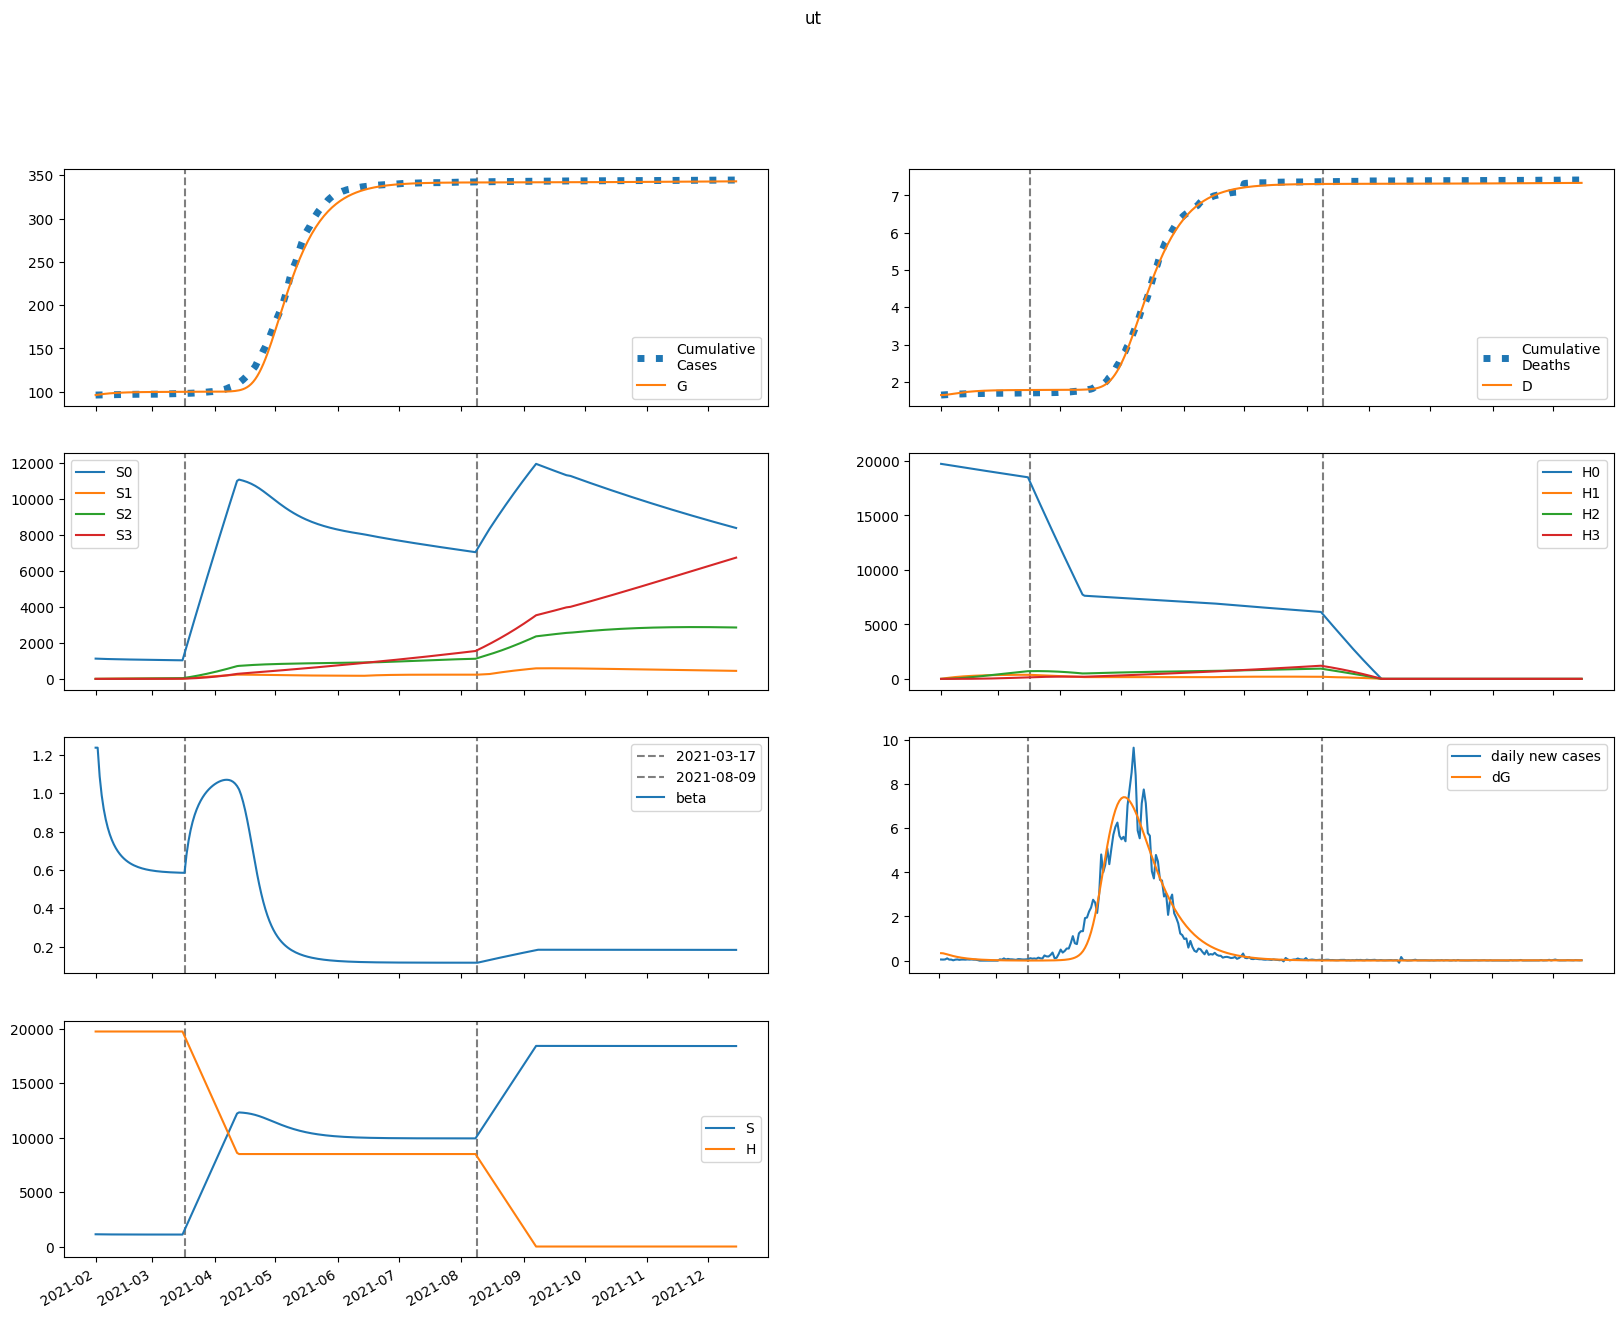

Source data for this figure (header and first rows):
series, 2021-02-01, 2021-02-02, 2021-02-03, 2021-02-04, 2021-02-05, 2021-02-06, 2021-02-07, 2021-02-08, 2021-02-09, 2021-02-10, 2021-02-11, 2021-02-12, 2021-02-13, 2021-02-14, 2021-02-15, 2021-02-16, 2021-02-17, 2021-02-18, 2021-02-19, 2021-02-20, 2021-02-21, 2021-02-22, 2021-02-23
S, 1124240, 1121082, 1118484, 1116253, 1114301, 1112578, 1111048, 1109687, 1108475, 1107394, 1106429, 1105568, 1104800, 1104114, 1103502, 1102956, 1102468, 1102033, 1101645, 1101298, 1100989, 1100713, 1100466
E, 11267, 11044, 10330, 9462, 8575, 7726, 6938, 6217, 5565, 4976, 4448, 3974, 3550, 3171, 2832, 2529, 2258, 2015, 1799, 1606, 1434, 1280, 1142
I, 2290, 1970, 1736, 1548, 1387, 1246, 1120, 1007, 904.4, 811.8, 728.1, 652.5, 584.5, 523.2, 468.2, 418.7, 374.4, 334.7, 299.1, 267.2, 238.7, 213.2, 190.4
A, 20607, 19527, 18604, 17672, 16692, 15669, 14621, 13570, 12535, 11530, 10568, 9655, 8797, 7996, 7253, 6567, 5937, 5359, 4831, 4351, 3914, 3518, 3160
IH, 0.0, 304.5, 486.6, 589.7, 640.6, 656.9, 650.1, 628.4, 597.2, 560.7, 521.4, 481.3, 441.6, 403.4, 367, 332.9, 301.1, 271.8, 244.9, 220.4, 198, 177.8, 159.4
IN, 352.7, 634.9, 811.4, 916.6, 971.7, 991.1, 984.9, 960.5, 923.5, 878.2, 827.6, 774.2, 719.9, 666, 613.4, 562.8, 514.8, 469.5, 427.2, 387.8, 351.4, 317.9, 287.2
D, 1644, 1644, 1648, 1654, 1662, 1670, 1679, 1687, 1695, 1703, 1710, 1717, 1723, 1729, 1734, 1739, 1743, 1747, 1751, 1754, 1757, 1759, 1762
R, 0.0, 4192, 8300, 12305, 16170, 19863, 23359, 26642, 29705, 32546, 35168, 37577, 39783, 41797, 43630, 45295, 46804, 48169, 49403, 50516, 51518, 52421, 53233
G, 96129, 96467, 96798, 97108, 97392, 97649, 97881, 98089, 98276, 98443, 98592, 98725, 98845, 98951, 99046, 99131, 99207, 99275, 99335, 99389, 99437, 99480, 99519
H, 19727198, 19727198, 19727198, 19727198, 19727198, 19727198, 19727198, 19727198, 19727198, 19727198, 19727198, 19727198, 19727198, 19727198, 19727198, 19727198, 19727198, 19727198, 19727198, 19727198, 19727198, 19727198, 19727198
S0, 1124240, 1119401, 1115131, 1111237, 1107630, 1104257, 1101084, 1098085, 1095238, 1092526, 1089935, 1087451, 1085063, 1082761, 1080535, 1078377, 1076281, 1074240, 1072248, 1070300, 1068392, 1066519, 1064679
E0, 11267, 11044, 10326, 9452, 8560, 7706, 6913, 6189, 5534, 4944, 4414, 3940, 3516, 3137, 2799, 2497, 2227, 1986, 1772, 1580, 1409, 1257, 1121
I0, 2290, 1970, 1736, 1548, 1387, 1246, 1119, 1005, 902.5, 809.5, 725.4, 649.7, 581.4, 520, 464.9, 415.4, 371.1, 331.4, 295.9, 264.1, 235.7, 210.3, 187.7
A0, 20607, 19527, 18604, 17671, 16689, 15662, 14610, 13555, 12515, 11506, 10540, 9624, 8763, 7960, 7215, 6528, 5896, 5318, 4791, 4311, 3876, 3481, 3124
IH0, 0.0, 304.5, 486.6, 589.7, 640.6, 656.8, 650, 628.1, 596.9, 560.1, 520.7, 480.4, 440.6, 402.2, 365.7, 331.5, 299.7, 270.3, 243.4, 218.8, 196.5, 176.2, 157.9
IN0, 352.7, 634.9, 811.4, 916.6, 971.7, 991, 984.7, 960.2, 923.1, 877.5, 826.7, 773.1, 718.6, 664.4, 611.7, 561, 512.8, 467.4, 425, 385.5, 349.1, 315.6, 284.9
D0, 1644, 1644, 1648, 1654, 1662, 1670, 1679, 1687, 1695, 1703, 1710, 1717, 1723, 1729, 1734, 1739, 1743, 1747, 1751, 1754, 1757, 1759, 1761
R0, 0.0, 4192, 8300, 12305, 16170, 19862, 23356, 26638, 29698, 32534, 35151, 37554, 39753, 41760, 43585, 45241, 46742, 48098, 49323, 50427, 51421, 52315, 53118
G0, 96129, 96467, 96798, 97108, 97392, 97648, 97880, 98087, 98273, 98439, 98587, 98719, 98838, 98943, 99037, 99121, 99196, 99263, 99323, 99376, 99423, 99465, 99503
H0, 19727198, 19697607, 19668061, 19638559, 19609101, 19579687, 19550318, 19520992, 19491711, 19462473, 19433280, 19404130, 19375024, 19345961, 19316942, 19287967, 19259035, 19230146, 19201301, 19172499, 19143740, 19115025, 19086352
S1, 0.0, 1682, 3233, 4666, 5989, 7211, 8341, 9385, 10351, 11243, 12068, 12831, 13536, 14188, 14791, 15347, 15862, 16337, 16775, 17180, 17553, 17897, 18215
E1, 0.0, 0.0, 3.898, 9.177, 14.58, 19.47, 23.55, 26.71, 28.97, 30.39, 31.09, 31.18, 30.77, 29.97, 28.88, 27.57, 26.12, 24.59, 23.01, 21.42, 19.86, 18.35, 16.89
I1, 0.0, 0.0, 0.0, 0.1169, 0.3587, 0.6932, 1.078, 1.476, 1.853, 2.19, 2.473, 2.696, 2.858, 2.96, 3.01, 3.012, 2.975, 2.905, 2.808, 2.693, 2.562, 2.423, 2.278
A1, 0.0, 0.0, 0.0, 1.052, 3.32, 6.593, 10.53, 14.79, 19.04, 23.05, 26.65, 29.71, 32.19, 34.06, 35.34, 36.07, 36.3, 36.09, 35.51, 34.62, 33.48, 32.15, 30.67
IH1, 0.0, 0.0, 0.0, 0.0, 0.01555, 0.05917, 0.1358, 0.2436, 0.3758, 0.5236, 0.6774, 0.8284, 0.9694, 1.095, 1.201, 1.286, 1.349, 1.39, 1.411, 1.414, 1.401, 1.374, 1.335
IN1, 0.0, 0.0, 0.0, 0.0, 0.01801, 0.06966, 0.1625, 0.2962, 0.4642, 0.6569, 0.8629, 1.071, 1.272, 1.458, 1.623, 1.762, 1.873, 1.957, 2.013, 2.043, 2.049, 2.034, 2.001
D1, 0.0, 0.0, 0.0, 0.0, 0.0, 0.0002015, 0.0009681, 0.002728, 0.005883, 0.01075, 0.01754, 0.02631, 0.03704, 0.0496, 0.06379, 0.07935, 0.096, 0.1135, 0.1315, 0.1498, 0.1681, 0.1862, 0.204
R1, 0.0, 0.0, 0.0, 0.0, 0.2105, 0.8819, 2.229, 4.402, 7.479, 11.47, 16.35, 22.02, 28.38, 35.32, 42.69, 50.38, 58.27, 66.24, 74.2, 82.06, 89.74, 97.2, 104.4
G1, 0.0, 0.0, 0.0, 0.1169, 0.3923, 0.8297, 1.414, 2.121, 2.922, 3.791, 4.703, 5.635, 6.571, 7.494, 8.393, 9.259, 10.09, 10.87, 11.61, 12.3, 12.94, 13.54, 14.09
H1, 0.0, 29591, 57024, 82453, 106021, 127862, 148098, 166845, 184209, 200289, 215176, 228957, 241709, 253506, 264418, 274506, 283830, 292445, 300402, 307746, 314523, 320773, 326533
S2, 0.0, 0.0, 119.8, 348.8, 677.1, 1096, 1597, 2172, 2815, 3519, 4279, 5088, 5942, 6836, 7766, 8728, 9719, 10734, 11772, 12828, 13901, 14988, 16086
E2, 0.0, 0.0, 0.0, 0.08366, 0.2721, 0.5572, 0.9176, 1.327, 1.761, 2.195, 2.612, 2.996, 3.339, 3.633, 3.875, 4.065, 4.203, 4.293, 4.339, 4.343, 4.312, 4.249, 4.16
I2, 0.0, 0.0, 0.0, 0.0, 0.00251, 0.009951, 0.02381, 0.0445, 0.07155, 0.1038, 0.1399, 0.1781, 0.2169, 0.2548, 0.2906, 0.3235, 0.3526, 0.3775, 0.3979, 0.4139, 0.4254, 0.4326, 0.4359
A2, 0.0, 0.0, 0.0, 0.0, 0.02259, 0.09152, 0.2237, 0.4267, 0.6997, 1.035, 1.421, 1.842, 2.283, 2.728, 3.163, 3.577, 3.959, 4.302, 4.601, 4.852, 5.054, 5.208, 5.314
IH2, 0.0, 0.0, 0.0, 0.0, 0.0, 0.0003338, 0.001569, 0.004324, 0.009107, 0.01623, 0.02578, 0.03761, 0.05142, 0.06676, 0.08311, 0.09993, 0.1167, 0.1329, 0.1482, 0.1622, 0.1746, 0.1853, 0.1942
IN2, 0.0, 0.0, 0.0, 0.0, 0.0, 0.0003866, 0.001842, 0.005141, 0.01097, 0.0198, 0.03183, 0.04702, 0.06505, 0.08545, 0.1076, 0.1309, 0.1545, 0.1779, 0.2005, 0.2217, 0.2411, 0.2584, 0.2734
D2, 0.0, 0.0, 0.0, 0.0, 0.0, 0.0, 4.324192052637475e-06, 2.465785003247427e-05, 8.067360011840936e-05, 0.0001987, 0.0004089, 0.0007429, 0.00123, 0.001896, 0.002761, 0.003838, 0.005133, 0.006644, 0.008367, 0.01029, 0.01239, 0.01465, 0.01705
R2, 0.0, 0.0, 0.0, 0.0, 0.0, 0.004518, 0.02298, 0.06847, 0.1559, 0.3003, 0.5154, 0.8124, 1.2, 1.682, 2.261, 2.936, 3.702, 4.554, 5.483, 6.481, 7.536, 8.639, 9.778
G2, 0.0, 0.0, 0.0, 0.0, 0.00251, 0.01067, 0.02739, 0.05491, 0.09474, 0.1476, 0.2134, 0.2918, 0.3817, 0.4818, 0.5908, 0.7071, 0.829, 0.9551, 1.084, 1.214, 1.344, 1.474, 1.601
H2, 0.0, 0.0, 2114, 6162, 11978, 19408, 28310, 38551, 50010, 62572, 76134, 90597, 105873, 121877, 138534, 155772, 173525, 191733, 210339, 229292, 248545, 268052, 287773
S3, 0.0, 0.0, 0.0, 1.426, 5.575, 13.63, 26.66, 45.66, 71.49, 105, 146.8, 197.7, 258.3, 329, 410.3, 502.7, 606.5, 722.2, 849.9, 990, 1143, 1308, 1486
E3, 0.0, 0.0, 0.0, 0.0, 0.0004986, 0.002074, 0.005202, 0.01018, 0.01712, 0.02595, 0.0365, 0.04846, 0.06149, 0.07522, 0.08928, 0.1033, 0.117, 0.1301, 0.1423, 0.1535, 0.1635, 0.1723, 0.1797
I3, 0.0, 0.0, 0.0, 0.0, 0.0, 1.4958855656360747e-05, 7.289711070899807e-05, 0.000208, 0.0004537, 0.000837, 0.001375, 0.002075, 0.002933, 0.003936, 0.005063, 0.006288, 0.007583, 0.008917, 0.01026, 0.01158, 0.01287, 0.01408, 0.01521
A3, 0.0, 0.0, 0.0, 0.0, 0.0, 0.0001346, 0.0006678, 0.001939, 0.0043, 0.008061, 0.01346, 0.02062, 0.02958, 0.04026, 0.05252, 0.06612, 0.08079, 0.09623, 0.1121, 0.1281, 0.1439, 0.1593, 0.174
IH3, 0.0, 0.0, 0.0, 0.0, 0.0, 0.0, 1.9893696861134955e-06, 1.1161418234412167e-05, 3.589627637610711e-05, 8.680707384686523e-05, 0.0001753, 0.0003122, 0.0005062, 0.0007634, 0.001086, 0.001474, 0.001923, 0.002427, 0.002975, 0.003558, 0.004164, 0.004782, 0.005398
IN3, 0.0, 0.0, 0.0, 0.0, 0.0, 0.0, 2.3042817962348405e-06, 1.3072634345437975e-05, 4.250419838295549e-05, 0.0001039, 0.000212, 0.0003815, 0.0006249, 0.0009518, 0.001368, 0.001874, 0.002468, 0.003142, 0.003888, 0.004691, 0.005537, 0.006412, 0.007298
D3, 0.0, 0.0, 0.0, 0.0, 0.0, 0.0, 0.0, 2.5773516711580737e-08, 1.703766045125035e-07, 6.354351029510564e-07, 1.7600745222067705e-06, 4.031408874798728e-06, 8.075816028521295e-06, 1.4633847284386283e-05, 2.4523524752380467e-05, 3.859732313541248e-05, 5.7697755488539214e-05, 8.261558628456147e-05, 0.0001141, 0.0001526, 0.0001987, 0.0002526, 0.0003146
R3, 0.0, 0.0, 0.0, 0.0, 0.0, 0.0, 2.6925940181449357e-05, 0.0001614, 0.0005546, 0.001432, 0.003087, 0.005864, 0.01014, 0.01631, 0.02474, 0.03579, 0.04976, 0.06689, 0.08737, 0.1113, 0.1388, 0.1697, 0.204
G3, 0.0, 0.0, 0.0, 0.0, 0.0, 1.4958855656360747e-05, 7.719076219134641e-05, 0.0002333, 0.0005386, 0.001052, 0.001831, 0.002926, 0.004379, 0.006224, 0.00848, 0.01116, 0.01426, 0.01777, 0.02167, 0.02594, 0.03055, 0.03545, 0.04062
H3, 0.0, 0.0, 0.0, 25.16, 98.51, 241.1, 472.2, 809.2, 1268, 1863, 2608, 3515, 4593, 5854, 7305, 8954, 10808, 12874, 15157, 17661, 20390, 23349, 26540
beta, 1.237, 1.237, 1.088, 0.9891, 0.9177, 0.8633, 0.8203, 0.7855, 0.757, 0.7333, 0.7134, 0.6965, 0.6821, 0.6697, 0.6591, 0.6498, 0.6418, 0.6348, 0.6287, 0.6233, 0.6186, 0.6145, 0.6108
